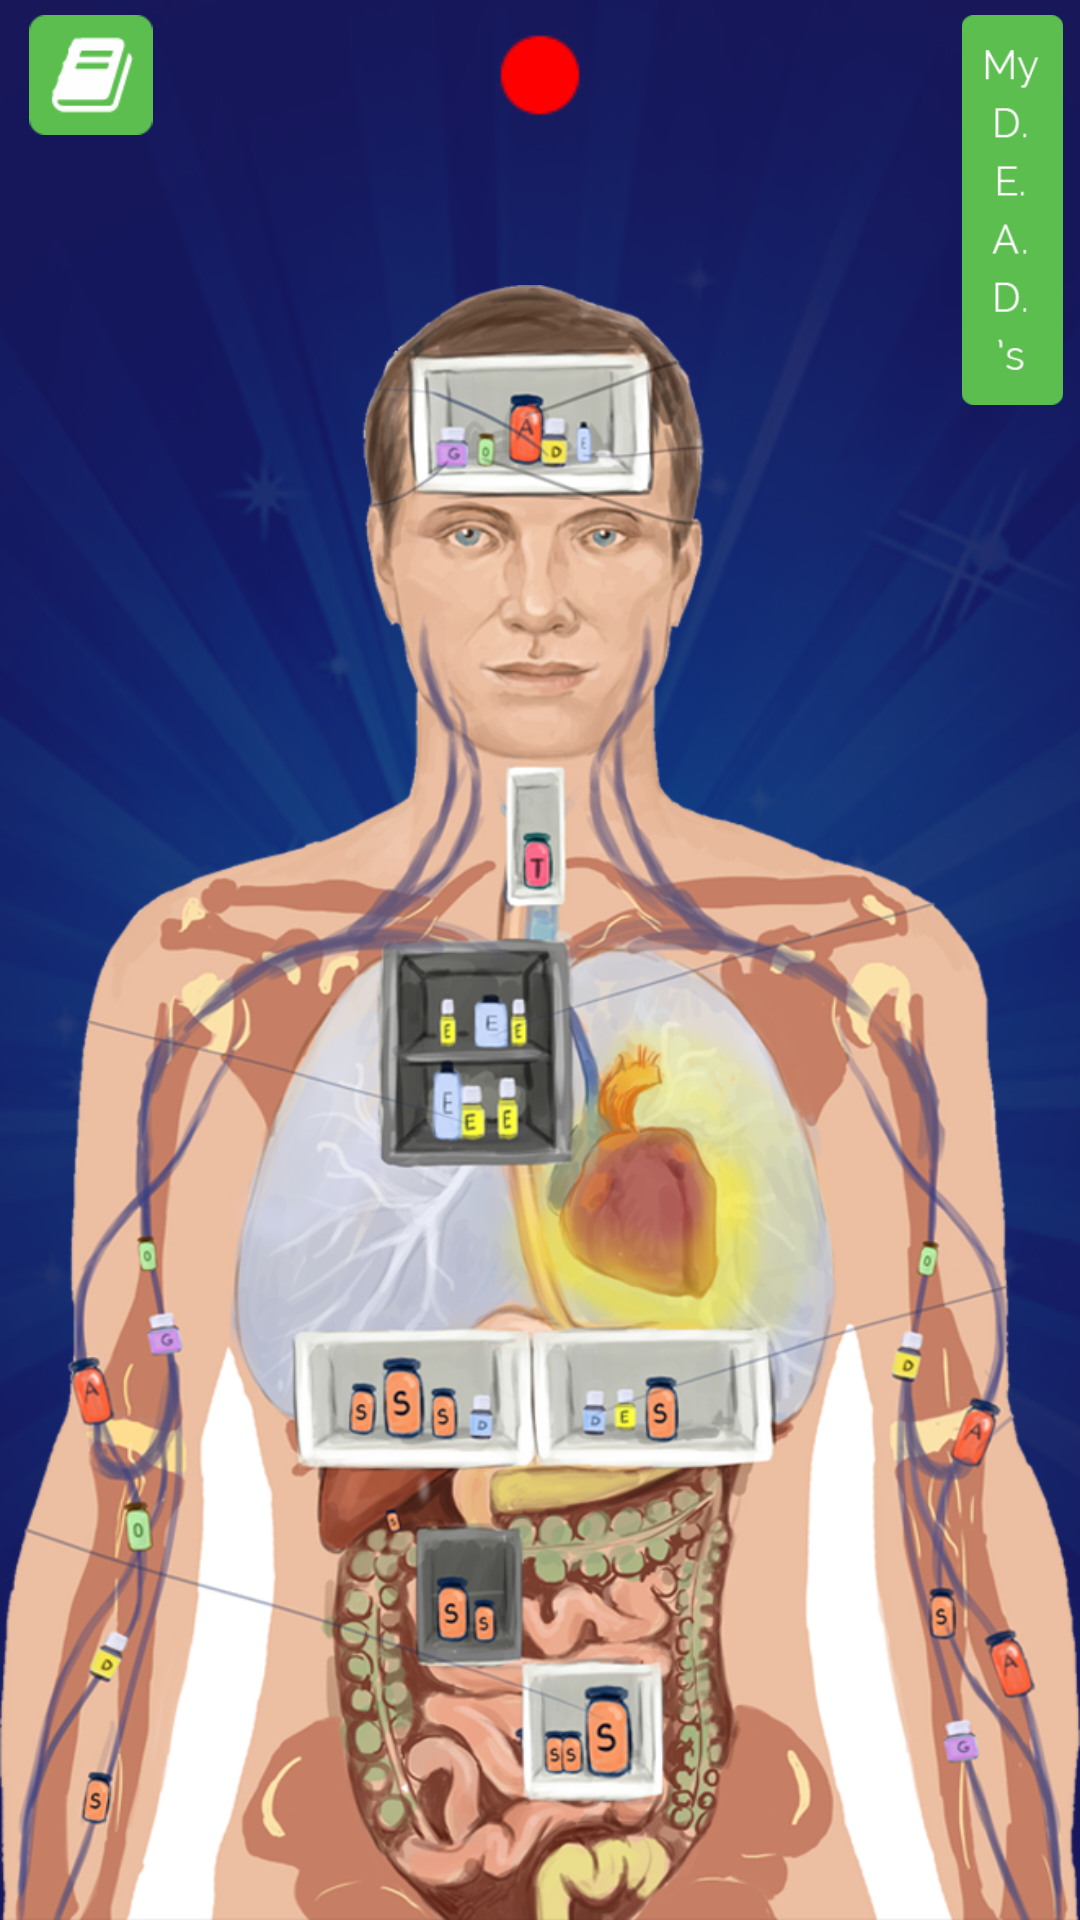

Reconstruct the res/layout file that produces this screen, plus the resources it refers to.
<!-- AndroidManifest.xml: application theme AppTheme -->
<!-- res/layout/fragment_home.xml -->
<LinearLayout xmlns:android="http://schemas.android.com/apk/res/android"
    xmlns:tools="http://schemas.android.com/tools"
    android:layout_width="match_parent"
    android:layout_height="match_parent"
    android:background="@mipmap/app_bg"
    android:id="@+id/ll_linear"
    android:orientation="vertical"
    tools:context="com.mxi.myinnerpharmacy.fragment.Home">

    <FrameLayout
        android:layout_width="match_parent"
        android:layout_height="match_parent"
        android:layout_marginTop="5dp">

        <RelativeLayout
            android:layout_width="match_parent"
            android:layout_height="40dp">

            <ImageView
                android:id="@+id/iv_home_resource_journal"
                android:layout_width="wrap_content"
                android:layout_height="wrap_content"
                android:layout_marginLeft="5dp"
                android:src="@mipmap/bookicon" />

            <ImageView
                android:id="@+id/iv_home_redbtn"
                android:layout_width="30dp"
                android:layout_height="30dp"
                android:layout_centerHorizontal="true"
                android:layout_centerVertical="true"
                android:src="@mipmap/unselectedradio"
                android:tint="#ff0000" />


        </RelativeLayout>

        <ImageView
            android:id="@+id/iv_home_my_deads"
            android:layout_width="35dp"
            android:layout_height="130dp"
            android:layout_gravity="right"
            android:layout_marginRight="5dp"
            android:gravity="center"
            android:src="@mipmap/ic_my_deads"
            android:text="My D.E.A.D's"
            android:textColor="@color/color_white"
            android:textStyle="bold" />

        <LinearLayout
            android:layout_width="match_parent"
            android:layout_height="match_parent"
            android:layout_marginTop="90dp"
            android:background="@mipmap/ic_body"
            android:orientation="vertical"
            android:weightSum="9">

            <LinearLayout
                android:layout_width="match_parent"
                android:layout_height="0dp"
                android:layout_weight="1.2"
                android:gravity="center"
                android:orientation="horizontal"
                android:paddingTop="20dp"
                android:weightSum="5">

                <TextView
                    android:id="@+id/tv_home_top"
                    android:layout_width="0dp"
                    android:layout_height="match_parent"
                    android:layout_weight="1.2" />
            </LinearLayout>

            <LinearLayout
                android:layout_width="match_parent"
                android:layout_height="0dp"
                android:layout_weight="0.8"
                android:orientation="horizontal">

            </LinearLayout>

            <LinearLayout
                android:layout_width="match_parent"
                android:layout_height="0dp"
                android:layout_weight="1"
                android:orientation="horizontal">

            </LinearLayout>

            <LinearLayout
                android:layout_width="match_parent"
                android:layout_height="0dp"
                android:layout_weight="0.7"
                android:orientation="horizontal">

            </LinearLayout>

            <LinearLayout
                android:layout_width="match_parent"
                android:layout_height="0dp"
                android:layout_weight="1.2"
                android:gravity="left"
                android:orientation="horizontal"
                android:weightSum="6">

                <TextView
                    android:layout_width="0dp"
                    android:layout_height="match_parent"
                    android:layout_weight="1" />


                <TextView
                    android:layout_width="0dp"
                    android:layout_height="match_parent"
                    android:layout_weight="1.1" />

                <TextView
                    android:id="@+id/tv_home_first_center"
                    android:layout_width="0dp"
                    android:layout_height="match_parent"
                    android:layout_weight="1" />

            </LinearLayout>

            <LinearLayout
                android:layout_width="match_parent"
                android:layout_height="0dp"
                android:layout_weight="0.9"
                android:orientation="horizontal">

            </LinearLayout>

            <LinearLayout
                android:layout_width="match_parent"
                android:layout_height="0dp"
                android:layout_weight="0.8"
                android:gravity="center"
                android:orientation="horizontal"
                android:weightSum="4">

                <TextView
                    android:id="@+id/tv_1_home_second_center"
                    android:layout_width="0dp"
                    android:layout_height="match_parent"
                    android:layout_weight="1" />

                <TextView
                    android:id="@+id/tv_2_home_second_center"
                    android:layout_width="0dp"
                    android:layout_height="match_parent"
                    android:layout_weight="1" />
            </LinearLayout>

            <LinearLayout
                android:layout_width="match_parent"
                android:layout_height="0dp"
                android:layout_weight="1"
                android:orientation="horizontal">

            </LinearLayout>

            <LinearLayout
                android:layout_width="match_parent"
                android:layout_height="0dp"
                android:layout_weight="0.8"
                android:gravity="right"
                android:orientation="horizontal"
                android:weightSum="6">

                <TextView
                    android:id="@+id/tv_home_bottom_most"
                    android:layout_width="0dp"
                    android:layout_height="match_parent"
                    android:layout_weight="1.2" />

                <TextView
                    android:layout_width="0dp"
                    android:layout_height="match_parent"
                    android:layout_weight="1" />

                <TextView
                    android:layout_width="0dp"
                    android:layout_height="match_parent"
                    android:layout_weight="1" />
            </LinearLayout>

            <LinearLayout
                android:layout_width="match_parent"
                android:layout_height="0dp"
                android:layout_weight="0.6">

            </LinearLayout>
        </LinearLayout>
    </FrameLayout>
</LinearLayout>
<!-- resources referenced by this layout -->
<resources>
  <color name="color_white">#FFFFFF</color>
  <!-- mipmap app_bg: png bitmap (mipmap-hdpi, 302467 bytes) -->
  <!-- mipmap bookicon: png bitmap (mipmap-hdpi, 2187 bytes) -->
  <!-- mipmap ic_body: png bitmap (mipmap-hdpi, 642416 bytes) -->
  <!-- mipmap ic_my_deads: png bitmap (mipmap-hdpi, 4109 bytes) -->
  <!-- mipmap unselectedradio: png bitmap (mipmap-hdpi, 1301 bytes) -->
  <style name="AppTheme" parent="Theme.AppCompat.Light.DarkActionBar">
          
          <item name="colorPrimary">@color/colorPrimary</item>
          <item name="colorPrimaryDark">@color/colorPrimaryDark</item>
          <item name="colorAccent">@color/colorAccent</item>
  
          <item name="windowActionBar">false</item>
          <item name="windowNoTitle">true</item>
  
      </style>
  <color name="colorPrimary">#22216D</color>
  <color name="colorPrimaryDark">#18175B</color>
  <color name="colorAccent">#8E93BE</color>
</resources>
